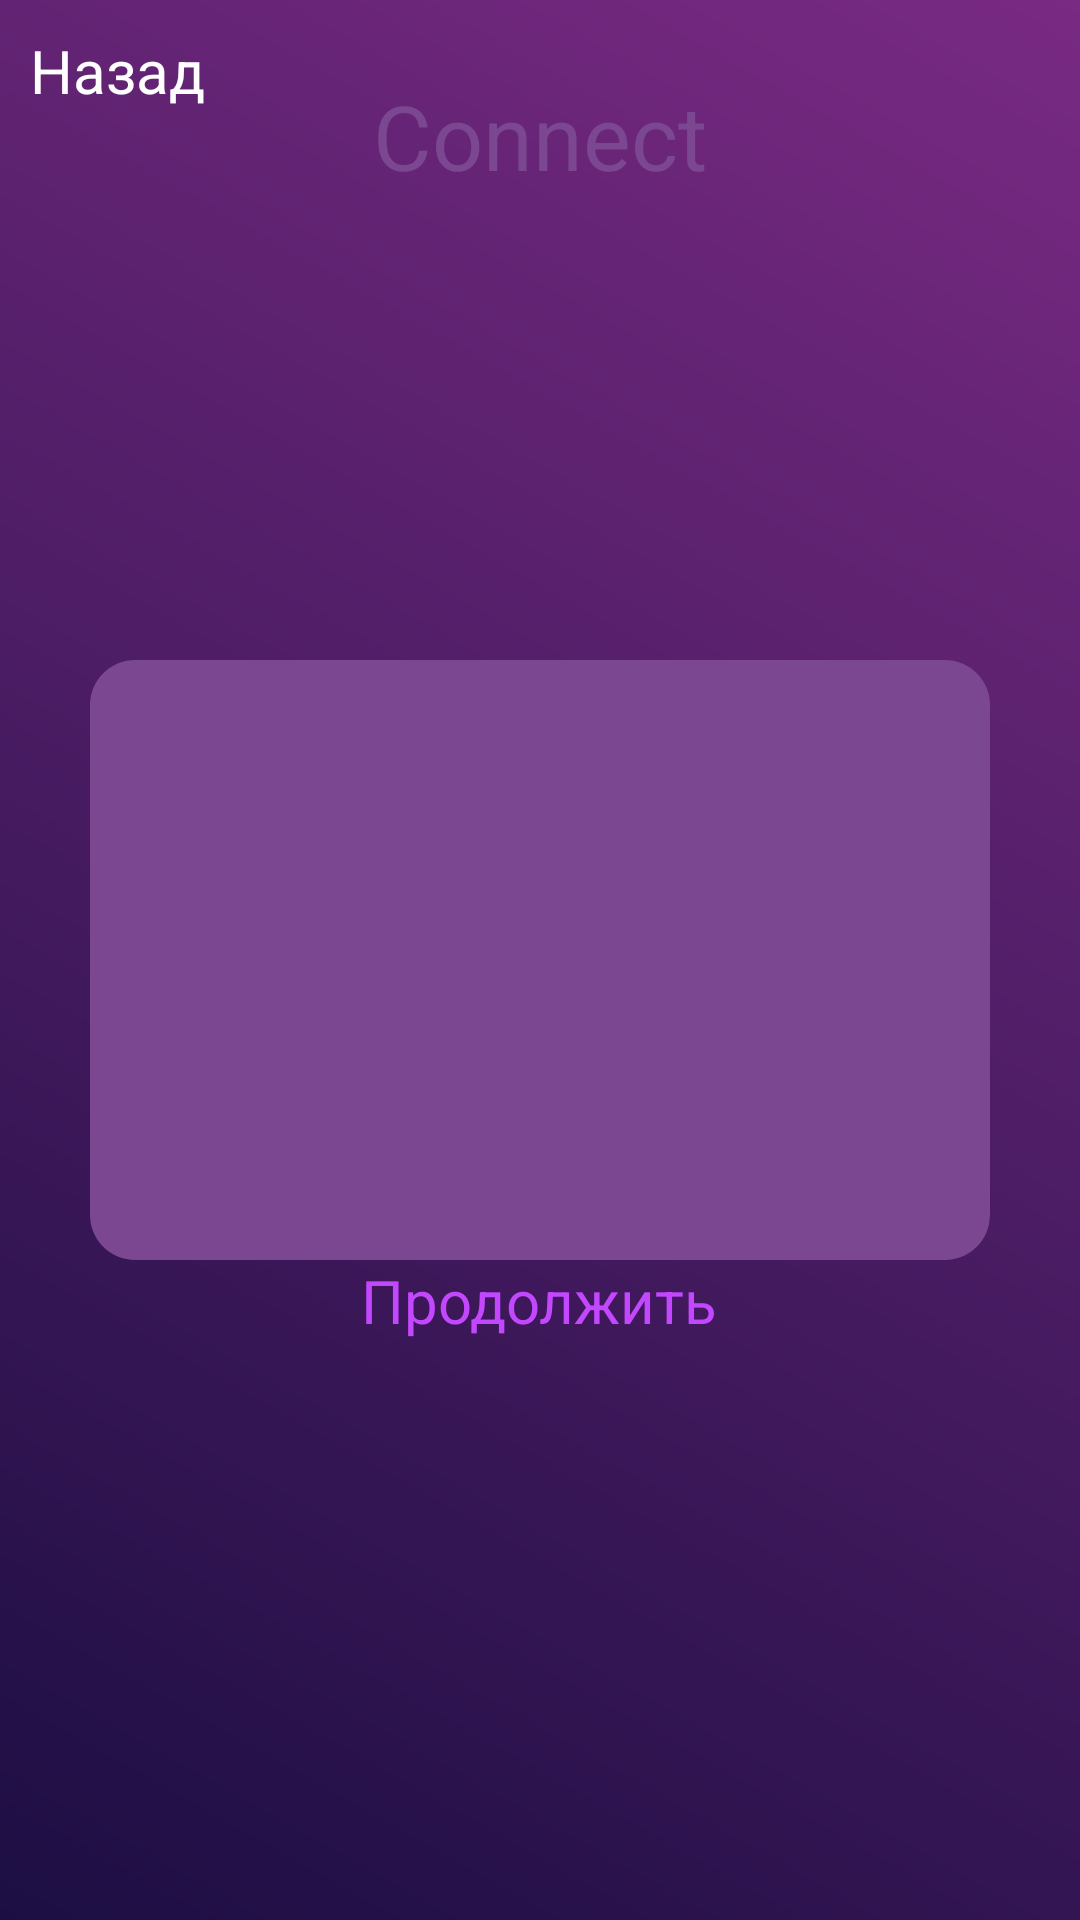

This screen was rendered from an Android layout file. Write that file and the resources it references.
<!-- AndroidManifest.xml: application theme Theme.ArchitectureofCONNECTAPP -->
<!-- res/layout/enternwpage.xml -->
<?xml version="1.0" encoding="utf-8"?>
<RelativeLayout xmlns:android="http://schemas.android.com/apk/res/android"
    android:layout_width="match_parent"
    android:layout_height="match_parent"
    xmlns:app="http://schemas.android.com/apk/res-auto"
    android:background="@drawable/backauthnw">
    <LinearLayout
        android:layout_width="wrap_content"
        android:layout_height="wrap_content"
        android:layout_margin="20dp"
        android:layout_centerHorizontal="true">
        <TextView
            android:layout_width="wrap_content"
            android:layout_height="wrap_content"
            android:layout_margin="5dp"
            android:textSize="30dp"
            android:textColor="@color/darkelementsnewsfeed"
            android:text="Connect">
        </TextView>
    </LinearLayout>
    <LinearLayout
        android:layout_width="match_parent"
        android:layout_height="50dp">
        <TextView
            android:id="@+id/toenterlp"
            android:layout_width="wrap_content"
            android:layout_height="wrap_content"
            android:layout_margin="10dp"
            android:textColor="@color/white"
            android:textSize="20dp"
            android:text="Назад">
        </TextView>
    </LinearLayout>
    <LinearLayout
        android:id="@+id/LLmainPanelnetworks"
        android:layout_width="wrap_content"
        android:layout_height="wrap_content"
        android:layout_centerVertical="true"
        android:layout_centerHorizontal="true"
        android:background="@drawable/roundcorner">
        <androidx.recyclerview.widget.RecyclerView
            android:id="@+id/RVAllNetworks"
            android:layout_width="300dp"
            android:layout_height="200dp"
            app:layoutManager="androidx.recyclerview.widget.LinearLayoutManager">
        </androidx.recyclerview.widget.RecyclerView>
    </LinearLayout>
    <LinearLayout
        android:layout_below="@id/LLmainPanelnetworks"
        android:layout_centerHorizontal="true"
        android:layout_width="wrap_content"
        android:layout_height="wrap_content">
        <TextView
            android:id="@+id/toContinue"
            android:layout_width="wrap_content"
            android:layout_height="wrap_content"
            android:textSize="20dp"
            android:textColor="@color/buttonnewsfeed"
            android:text="Продолжить">
        </TextView>
    </LinearLayout>
</RelativeLayout>
<!-- resources referenced by this layout -->
<resources>
  <color name="buttonnewsfeed">#C347FF</color>
  <color name="darkelementsnewsfeed">#7B4791</color>
  <color name="white">#FFFFFFFF</color>
  <!-- drawable backauthnw (drawable) -->
  <shape xmlns:android="http://schemas.android.com/apk/res/android"
      android:shape="rectangle">
      <gradient
          android:angle="45"
          android:startColor="#1C0E43"
          android:endColor="#792A83"
          android:type="linear" />
  </shape>
  <!-- drawable roundcorner (drawable) -->
  <?xml version="1.0" encoding="utf-8"?>
  <shape xmlns:android="http://schemas.android.com/apk/res/android"
      android:shape="rectangle"
      android:padding="10dp">
      <solid android:color="@color/darkelementsnewsfeed"/>
      <corners
          android:bottomRightRadius="15dp"
          android:bottomLeftRadius="15dp"
          android:topRightRadius="15dp"
          android:topLeftRadius="15dp">
      </corners>
  </shape>
  <style name="Theme.ArchitectureofCONNECTAPP" parent="Theme.MaterialComponents.DayNight.DarkActionBar">
          
          <item name="colorPrimary">@color/purple_500</item>
          <item name="colorPrimaryVariant">@color/purple_700</item>
          <item name="colorOnPrimary">@color/white</item>
          
          <item name="colorSecondary">@color/teal_200</item>
          <item name="colorSecondaryVariant">@color/teal_700</item>
          <item name="colorOnSecondary">@color/black</item>
          
          <item name="android:statusBarColor" tools:targetApi="l">?attr/colorPrimaryVariant</item>
          
      </style>
  <color name="purple_500">#FF6200EE</color>
  <color name="purple_700">#FF3700B3</color>
  <color name="teal_200">#FF03DAC5</color>
  <color name="teal_700">#699797</color>
  <color name="black">#FF000000</color>
</resources>
